Run: headless pygame with SDL's dummy video driver; simulated clock (each Clock.tick advances the game by its frame time, no real sleeping); random seed 0; keys injected as events and as key.get_pressed() state; no mouse input.
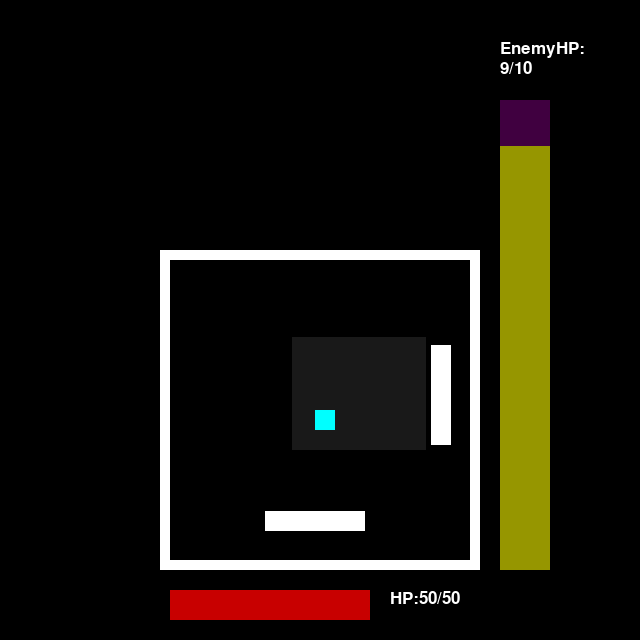
Frame 1 of 3 · flips 1–60 · no input
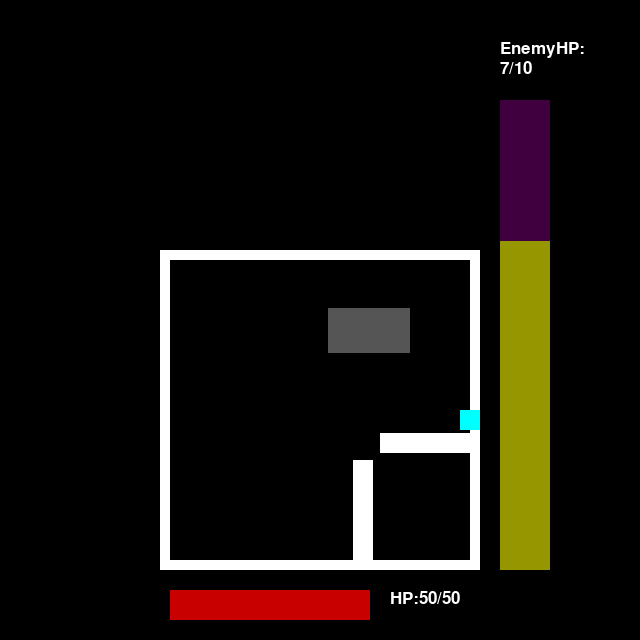
Frame 2 of 3 · flips 61–180 · tapped SPACE, RETURN · held RIGHT (→), D
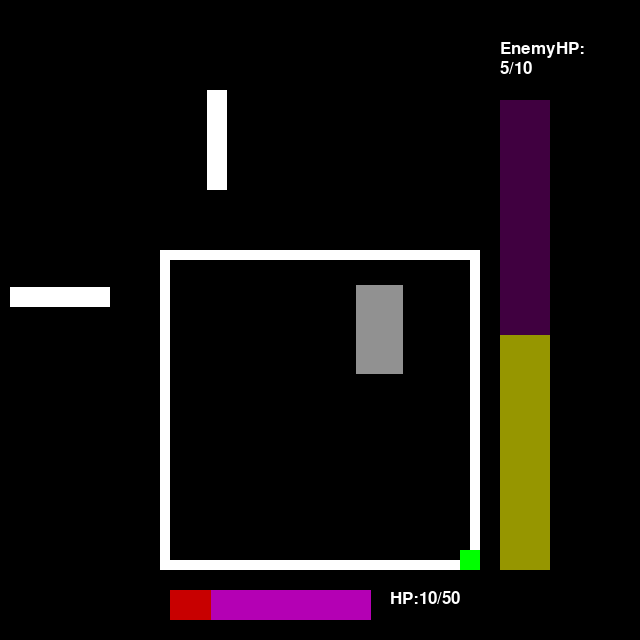
Frame 3 of 3 · flips 181–300 · held DOWN (↓), S

The pygame program that drew these frames:

def und(life,enemylife):
    global px,py,white,black,red,cnt,y,inv,myhp,maxhp,maxhp,e_maxhp,enemyhp,ecnt,mysize
    import pygame
    import sys
    import random
    maxhp = life
    myhp = life
    e_maxhp = enemylife
    enemyhp = enemylife
    px = 315
    py = 410
    mysize = 20
    white = (255,255,255)
    black = (0,0,0)
    red = (200,0,0)
    inv = 0
    cnt = 0
    ecnt = 0
    y = 50
    def hit(dmg,x1,y1,width,height):
        global inv ,myhp
        ms = int(mysize/2)
        xs = int(width/2 + ms)
        ys = int(height/2 + ms)
        lex = abs(x1 + width/2 - px - ms)
        ley = abs(y1 + height/2 - py - ms)
        if lex < xs and ley < ys and inv == 0:
            myhp -= dmg
            inv = 50
    def pcl():
        if inv > 0:
            pygame.draw.rect(screen,(0,255,0),[px,py,mysize,mysize])
        if inv == 0:
            pygame.draw.rect(screen,(0,255,255),[px,py,mysize,mysize])
    def move_player(screen,key):
        global px,py
        pygame.draw.rect(screen,black,[px,py,mysize,mysize])
        if key[pygame.K_UP] == 1:
            py = py - 5
            if py < 260:
                py = 260
        if key[pygame.K_DOWN] == 1:
            py = py + 5
            if py > 550:
                py = 550
        if key[pygame.K_LEFT] == 1:
            px = px - 5
            if px < 170:
                px = 170
        if key[pygame.K_RIGHT] == 1:
            px = px + 5
            if px > 460:
                px = 460
        pcl()
    def life_management():
        global inv
        if inv > 0:
            inv -= 1
        pygame.draw.rect(screen,red,[170,590,200,30])
        pygame.draw.rect(screen,(180,0,180),[171+int(myhp/maxhp*200),590,int((1-myhp/maxhp)*200),30])
        txt = "HP:" + str(myhp) + "/" + str(maxhp)
        font = pygame.font.Font(None,25)
        pygame.draw.rect(screen,black,[390,590,100,30])
        screen.blit(font.render(txt,True,white),[390,590])
    def enemylife_management():
        global enemyhp,ecnt
        pygame.draw.rect(screen,(150,150,0),[500,100,50,470])
        pygame.draw.rect(screen,(64,0,64),[500,100,50,(1-enemyhp/e_maxhp)*470])
        txt1 = "EnemyHP:"
        txt2 = str(enemyhp) + "/" + str(e_maxhp)
        font = pygame.font.Font(None,25)
        pygame.draw.rect(screen,black,[500,0,140,100])
        screen.blit(font.render(txt1,True,white),[500,40])
        screen.blit(font.render(txt2,True,white),[500,60])
        ecnt += 1
        if ecnt == 50:
            enemyhp -= 1
            ecnt = 0
    def atk1(dmg,r1,r2):
        global cnt,randwid,randy,randx,randhei
        if cnt == 0:
            randwid = random.randint(r1,r2)
            randhei = random.randint(r1,r2)
            randy = random.randint(260,560-randhei) 
            randx = random.randint(170,470-randwid)
        if cnt < 250:
            pygame.draw.rect(screen,(cnt,cnt,cnt),[randx,randy,randwid,randhei])
            cnt += 5
        if  cnt >= 250:
            pygame.draw.rect(screen,red,[randx,randy,randwid,randhei])
            hit(dmg,randx,randy,randwid,randhei)
            cnt += 1
        if cnt == 255:
            pygame.draw.rect(screen,black,[170,260,300,300])
            cnt = 0
        pcl()
    def atk2(dmg,spd,Lock_on):
        global y,randx2,x1,x2
        if y == 50:
            randx2 = random.randint(170,450)
            if Lock_on == True:
                x1 = px
                x2 = py
            if Lock_on == False:
                x1 = randx2
                x2 = randx2 +80
        if y < 535:
            pygame.draw.rect(screen,white,[x1,y,20,100])
            pygame.draw.rect(screen,white,[y-80,x2,100,20])
            pygame.draw.rect(screen,black,[x1,y-spd,20,spd])
            pygame.draw.rect(screen,black,[y-80-spd,x2,spd,20])
            pygame.draw.rect(screen,white,[160,250,320,10])
            pygame.draw.rect(screen,white,[160,250,10,320])
            pygame.draw.rect(screen,white,[470,250,10,320])
            pygame.draw.rect(screen,white,[160,560,320,10])
            y += spd
            pcl()
        if y >= 540-spd:
            pygame.draw.rect(screen,black,[x1,y-spd,20,100])
            pygame.draw.rect(screen,black,[y-80-spd,x2,100,20])
            y = 50
            pcl()
        hit(dmg,x1,y,20,100)
        hit(dmg,y-80,x2,100,20)
    def __init__(): 
        global screen
        pygame.init()
        pygame.display.set_caption("Battle")
        screen = pygame.display.set_mode((640,640))
        pygame.draw.rect(screen,white,[160,250,320,320])
        pygame.draw.rect(screen,black,[170,260,300,300])
        pygame.draw.rect(screen,red,[170,590,200,30])
        txt = "HP:" + str(myhp) + "/" + str(maxhp)
        font = pygame.font.Font(None,25)
        screen.blit(font.render(txt,True,white),[390,590])
    def main():
        clock = pygame.time.Clock()
        while True:
            for event in pygame.event.get():
                if event.type == pygame.QUIT:
                    pygame.quit()
                    sys.exit()
            key = pygame.key.get_pressed()
            move_player(screen,key)
            atk1(20,10,200)
            atk2(20,5,False)
            life_management()
            enemylife_management()
            pygame.display.update()
            clock.tick(50)
            if myhp <= 0 or enemyhp == 0:
                break
    __init__()
    main()
    return(myhp)
if __name__ == "__main__":
    print(und(50,10))
